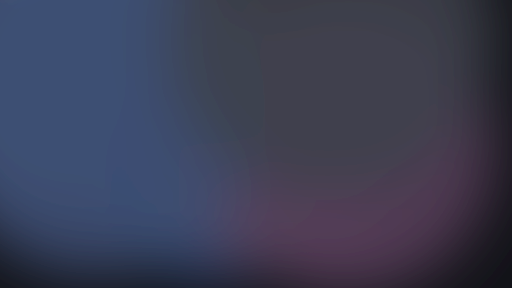
t = 0.00 s
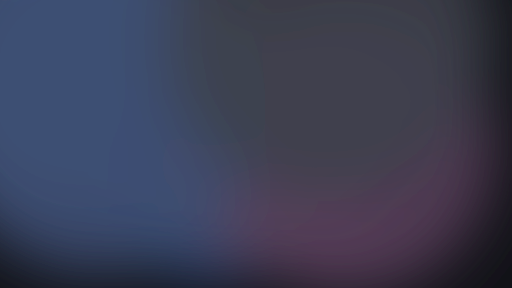
t = 2.25 s
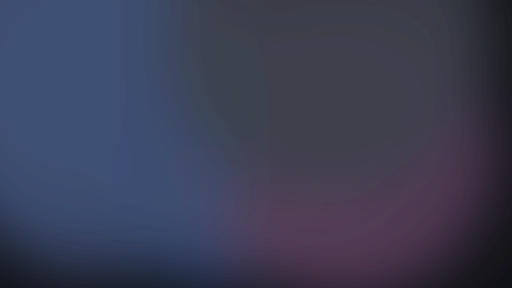
t = 3.38 s
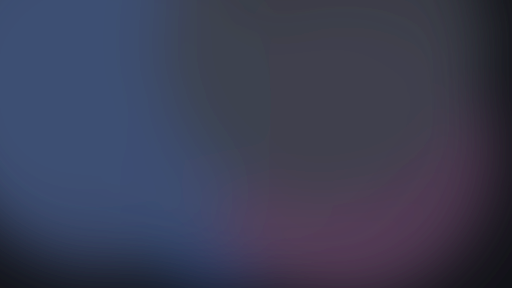
t = 5.25 s
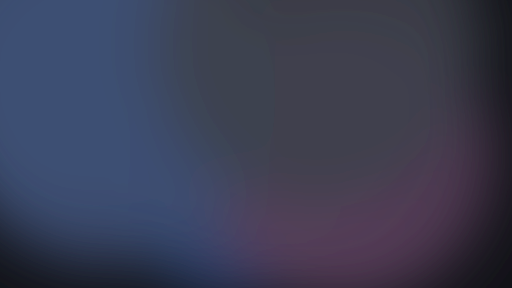
t = 6.75 s
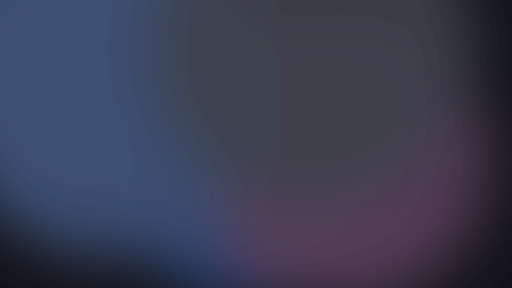
t = 8.25 s

The animated SVG that drew these frames (rendered in a browser with its animation timeline set to each time). Animation: 6 SMIL elements (animateTransform=6); frames cover the first 8.25 s, repeats indefinitely.

<svg xmlns="http://www.w3.org/2000/svg" viewBox="0 0 1920 1080" width="1920" height="1080" preserveAspectRatio="xMidYMid slice"><defs><filter id="b" x="-50%" y="-50%" width="200%" height="200%"><feGaussianBlur stdDeviation="110"/></filter></defs><rect width="1920" height="1080" fill="#121318"/><g filter="url(#b)"><circle cx="303.2" cy="237.1" r="561.5" fill="#54658B" fill-opacity="0.9"><animateTransform attributeName="transform" type="translate" values="0 0;-11.1 32.5;0 0" dur="18s" repeatCount="indefinite" calcMode="spline" keyTimes="0;0.5;1" keySplines="0.45 0 0.55 1;0.45 0 0.55 1"/></circle><circle cx="795.8" cy="650.6" r="405" fill="#2C4678" fill-opacity="0.9"><animateTransform attributeName="transform" type="translate" values="0 0;118.5 92.9;0 0" dur="21s" repeatCount="indefinite" calcMode="spline" keyTimes="0;0.5;1" keySplines="0.45 0 0.55 1;0.45 0 0.55 1"/></circle><circle cx="1045.9" cy="535.9" r="468.7" fill="#5B4F5F" fill-opacity="0.9"><animateTransform attributeName="transform" type="translate" values="0 0;118.2 34;0 0" dur="24s" repeatCount="indefinite" calcMode="spline" keyTimes="0;0.5;1" keySplines="0.45 0 0.55 1;0.45 0 0.55 1"/></circle><circle cx="1306.7" cy="553.2" r="552.3" fill="#583E5A" fill-opacity="0.9"><animateTransform attributeName="transform" type="translate" values="0 0;-20.8 72.6;0 0" dur="27s" repeatCount="indefinite" calcMode="spline" keyTimes="0;0.5;1" keySplines="0.45 0 0.55 1;0.45 0 0.55 1"/></circle><circle cx="360.2" cy="400.5" r="634.9" fill="#3E4E73" fill-opacity="0.9"><animateTransform attributeName="transform" type="translate" values="0 0;103.8 -91.6;0 0" dur="30s" repeatCount="indefinite" calcMode="spline" keyTimes="0;0.5;1" keySplines="0.45 0 0.55 1;0.45 0 0.55 1"/></circle><circle cx="1233.4" cy="135.1" r="619.1" fill="#3F424C" fill-opacity="0.9"><animateTransform attributeName="transform" type="translate" values="0 0;-126.4 88.9;0 0" dur="33s" repeatCount="indefinite" calcMode="spline" keyTimes="0;0.5;1" keySplines="0.45 0 0.55 1;0.45 0 0.55 1"/></circle></g></svg>
